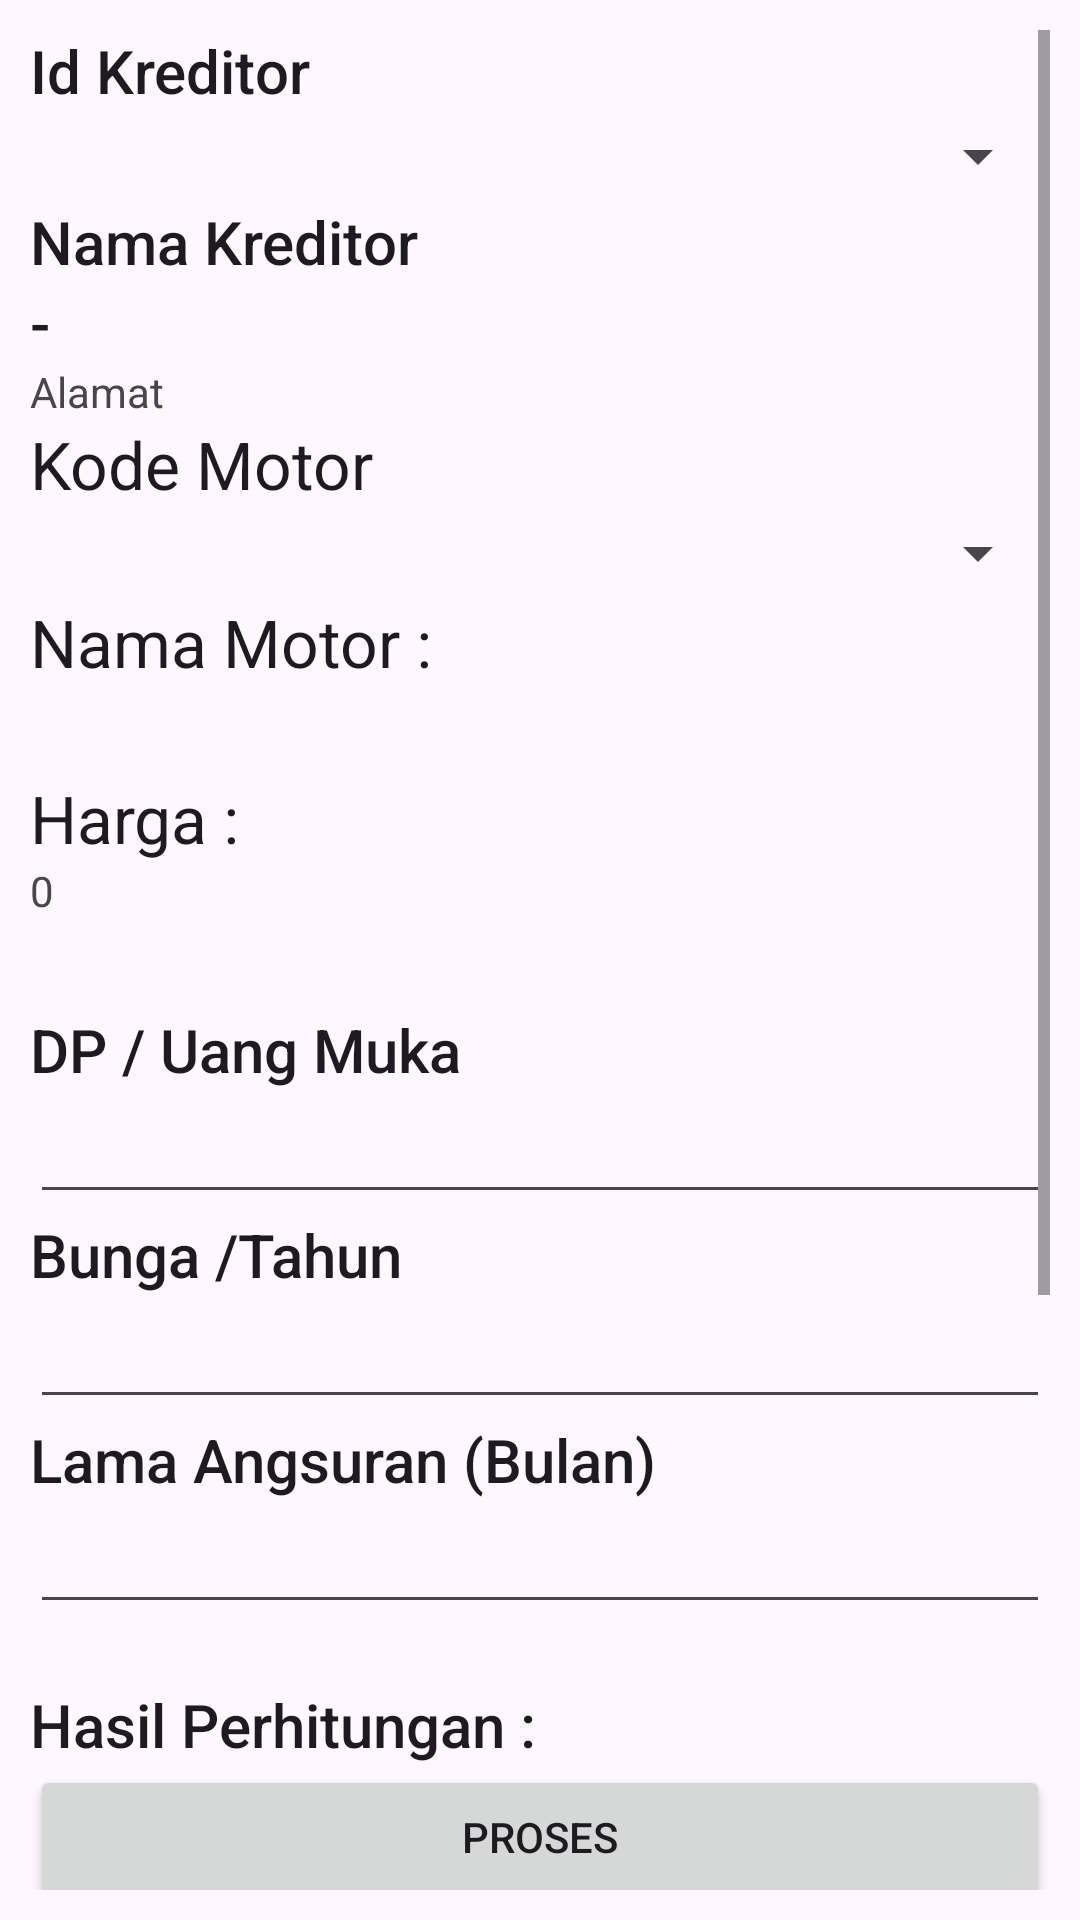

Write the Android layout XML for this screen, with the resource values it uses.
<!-- AndroidManifest.xml: application theme Theme.KEW_Kredit_Ilham1125100160_TIi25 -->
<!-- res/layout/activity_pengajuan_kredit.xml -->
<?xml version="1.0" encoding="utf-8"?>
<ScrollView xmlns:android="http://schemas.android.com/apk/res/android"
            xmlns:app="http://schemas.android.com/apk/res-auto"
            xmlns:tools="http://schemas.android.com/tools"
            android:id="@+id/scrollView1"
            android:layout_width="match_parent"
            android:layout_height="match_parent"
            android:orientation="vertical"
            android:padding="10dp"
            tools:context=".PengajuanKreditActivity">

    <LinearLayout
            android:layout_width="match_parent"
            android:layout_height="wrap_content"
            android:orientation="vertical">

        <TextView
                android:id="@+id/textView1"
                android:layout_width="wrap_content"
                android:layout_height="wrap_content"
                android:text="Id Kreditor"
                android:textAppearance="@style/TextAppearance.AppCompat.Title"/>

        <Spinner
                android:id="@+id/SpinnerNamaKreditor"
                android:layout_width="match_parent"
                android:layout_height="30dp"/>

        <TextView
                android:id="@+id/TextView01"
                android:layout_width="wrap_content"
                android:layout_height="wrap_content"
                android:text="Nama Kreditor"
                android:textAppearance="@style/TextAppearance.AppCompat.Title"/>

        <TextView
                android:id="@+id/TextNamaKreditor"
                android:layout_width="wrap_content"
                android:layout_height="wrap_content"
                android:text="-"
                android:textAppearance="@style/TextAppearance.AppCompat.Title"/>

        <TextView
                android:id="@+id/TextAlamatKreditor"
                android:layout_width="wrap_content"
                android:layout_height="wrap_content"
                android:text="Alamat"/>

        <TextView
                android:id="@+id/textView2"
                android:layout_width="wrap_content"
                android:layout_height="wrap_content"
                android:textAppearance="?android:attr/textAppearanceLarge"
                android:text="Kode Motor"/>

        <Spinner
                android:id="@+id/SpinnerNamaMotor"
                android:layout_width="match_parent"
                android:layout_height="30dp"/>

        <TextView
                android:id="@+id/textView9"
                android:layout_width="wrap_content"
                android:layout_height="wrap_content"
                android:textAppearance="?android:attr/textAppearanceLarge"
                android:text="Nama Motor :"/>

        <TextView
                android:id="@+id/textNamaMotor"
                android:layout_width="wrap_content"
                android:layout_height="wrap_content"
                android:text=""
                android:textAppearance="?android:attr/textAppearanceLarge"/>

        <TextView
                android:id="@+id/textView11"
                android:layout_width="wrap_content"
                android:layout_height="wrap_content"
                android:textAppearance="?android:attr/textAppearanceLarge"
                android:text="Harga :"/>

        <TextView
                android:id="@+id/textHargaMotor"
                android:layout_width="wrap_content"
                android:layout_height="wrap_content"
                android:text="0"/>

        <Space
                android:layout_width="match_parent"
                android:layout_height="30dp"/>

        <TextView
                android:id="@+id/textViewa"
                android:layout_width="wrap_content"
                android:layout_height="wrap_content"
                android:text="DP / Uang Muka"
                android:textAppearance="@style/TextAppearance.AppCompat.Title"/>

        <EditText
                android:id="@+id/editUangMuka"
                android:layout_width="match_parent"
                android:layout_height="wrap_content"
                android:ems="10"
                android:inputType="number"/>

        <TextView
                android:id="@+id/textView4"
                android:layout_width="wrap_content"
                android:layout_height="wrap_content"
                android:text="Bunga /Tahun"
                android:textAppearance="@style/TextAppearance.AppCompat.Title"/>

        <EditText
                android:id="@+id/editBunga"
                android:layout_width="match_parent"
                android:layout_height="wrap_content"
                android:ems="10"
                android:inputType="number"/>

        <TextView
                android:id="@+id/textView5"
                android:layout_width="wrap_content"
                android:layout_height="wrap_content"
                android:text="Lama Angsuran (Bulan)"
                android:textAppearance="@style/TextAppearance.AppCompat.Title"/>

        <EditText
                android:id="@+id/editLamaAngsuran"
                android:layout_width="match_parent"
                android:layout_height="wrap_content"
                android:ems="10"
                android:inputType="number"/>

        <TextView
                android:id="@+id/textView6"
                android:layout_width="wrap_content"
                android:layout_height="wrap_content"
                android:paddingTop="20dp"
                android:text="Hasil Perhitungan :"
                android:textAppearance="@style/TextAppearance.AppCompat.Title"/>

        <Button
                android:id="@+id/buttonProsesPengajuanKredit"
                android:layout_width="match_parent"
                android:layout_height="wrap_content"
                android:onClick="KlikbuttonProsesPengajuanKredit"
                android:text="PROSES"/>

        <TextView
                android:id="@+id/textViewi0"
                android:layout_width="wrap_content"
                android:layout_height="wrap_content"
                android:paddingTop="10dp"
                android:text="Harga Kredit:"
                android:textAppearance="@style/TextAppearance.AppCompat.Title"/>

        <TextView
                android:id="@+id/textHargaKredit"
                android:layout_width="wrap_content"
                android:layout_height="wrap_content"
                android:text="0"/>

        <TextView
                android:id="@+id/textView7"
                android:layout_width="wrap_content"
                android:layout_height="wrap_content"
                android:textAppearance="@style/TextAppearance.AppCompat.Title"
                android:paddingTop="10dp"
                android:text="Total Kredit:"/>

        <TextView
                android:id="@+id/textTotalKredit"
                android:layout_width="wrap_content"
                android:layout_height="wrap_content"
                android:text="0"/>

        <TextView
                android:id="@+id/textView8"
                android:layout_width="wrap_content"
                android:layout_height="wrap_content"
                android:textAppearance="@style/TextAppearance.AppCompat.Title"
                android:paddingTop="10dp"
                android:text="Angsuran per Bulan :"/>

        <TextView
                android:id="@+id/textAngsuranPerbulan"
                android:layout_width="wrap_content"
                android:layout_height="wrap_content"
                android:text="0"
                android:textAppearance="?android:attr/textAppearanceLarge"/>

        <Button
                android:id="@+id/buttonSimpanPengajuanKredit"
                android:layout_width="match_parent"
                android:layout_height="wrap_content"
                android:layout_marginTop="10dp"
                android:onClick="KlikbuttonSimpanPengajuanKredit"
                android:text="SIMPAN"/>

        <Button
                android:id="@+id/buttonResetKredit"
                android:layout_width="match_parent"
                android:layout_height="wrap_content"
                android:onClick="KlikbuttonResetKredit"
                android:text="RESET"/>

        <Space
                android:layout_width="match_parent"
                android:layout_height="20dp"/>
    </LinearLayout>
</ScrollView>
<!-- resources referenced by this layout -->
<resources>
  <style name="Theme.KEW_Kredit_Ilham1125100160_TIi25" parent="Base.Theme.KEW_Kredit_Ilham1125100160_TIi25" />
  <style name="Base.Theme.KEW_Kredit_Ilham1125100160_TIi25" parent="Theme.Material3.DayNight.NoActionBar">
          
          
          <item name="android:windowFullscreen">true</item>
          <item name="android:windowLayoutInDisplayCutoutMode">shortEdges</item>
          <item name="android:statusBarColor">@android:color/transparent</item>
          <item name="android:navigationBarColor">@android:color/transparent</item>
      </style>
</resources>
